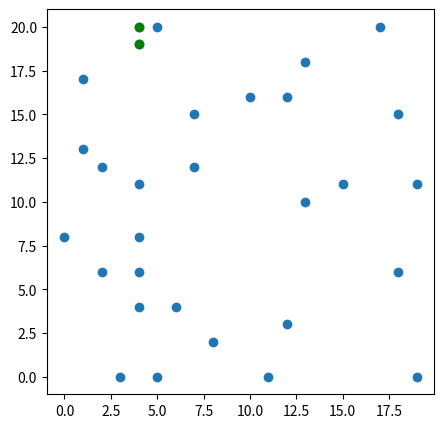

Here is the Python script that generated this plot:
import math
from matplotlib import pyplot as plt
import random

def draw(x, y, pt1, pt2):
    fig = plt.figure(1, figsize=(5,5), dpi=90)
    plt.scatter(x,y)
    plt.plot(*pt1, "or", color="g")
    plt.plot(*pt2, "or", color="g")

def solution(x, y):
    a = list(zip(x,y))
    ax = sorted(a, key=lambda x: x[0]) # lista punktow sortowana po x
    ay = sorted(a, key=lambda x: (x[1],x[0])) # lista punktow sortowana po y
    p1, p2, mi = closest_pair(ax, ay)
    return p1, p2, mi

def closest_pair(ax, ay):
    size = len(ax)

    if size <= 3:
        return brute(ax)
        
    mid = size // 2
    Lx = ax[:mid]
    Rx = ax[mid:]

    midpoint = ax[mid][0]
    Ly = list()
    Ry = list()

    # Do ly wrzucamy dopoki nie osiagniemy midpointa z ax
    for x in ay:
        if x[0] < midpoint:
            Ly.append(x)
        else:
            Ry.append(x)

    (p1, q1, mi1) = closest_pair(Lx, Ly)
    (p2, q2, mi2) = closest_pair(Rx, Ry)

    if mi1 <= mi2:
        d = mi1
        mn = (p1,q1)
    else:
        d = mi2
        mn = (p2,q2)

    (p3, q3, mi3) = closest_split_pair(ax, ay, d, mn)

    if d <= mi3:
        return mn[0], mn[1], d
    else:
        return p3,q3,mi3

def brute(ax):
    mi = dist(ax[0], ax[1])
    p1, p2 = ax[0], ax[1]
    size = len(ax)

    if size == 2:
        return p1, p2, mi
    
    for i in range(size-1):
        for j in range(i+1, size):
            if i != 0 or j != 1:
                d = dist(ax[i], ax[j])
                if d < mi:
                    mi = d
                    p1, p2 = ax[i], ax[j]
    return p1,p2,mi

def closest_split_pair(p_x, p_y, delta, best_pair):
    size_x = len(p_x)
    mx_x = p_x[size_x // 2][0] 

    s_y = [x for x in p_y if mx_x - delta <= x[0] <= mx_x + delta]
    best = delta
    size_y = len(s_y)

    for i in range(size_y - 1):
        for j in range(i+1, min(i+7, size_y)):
            p, q = s_y[i], s_y[j]
            dst = dist(p,q)
            if dst < best:
                best_pair = p, q
                best = dst
    return best_pair[0], best_pair[1], best

def dist(p1, p2):
    return math.sqrt((p1[0] - p2[0])**2 + (p1[1] - p2[1]) ** 2)

def generate_test_case(length: int, _range: int):
    x = [random.randint(0, _range) for i in range(length)]
    y = [random.randint(0, _range) for i in range(length)]
    return x,y



if __name__ == "__main__":
    # test list
    # x = [1,2,3,3,-3,-1,2,1,-5]
    # y = [2,-1,-3,2,4,2,3,1,-2]

    x, y = generate_test_case(30, 20)

    point1, point2, distance = solution(x,y)
    draw(x, y, point1, point2)

    print(point1, point2, distance)

    plt.show()
